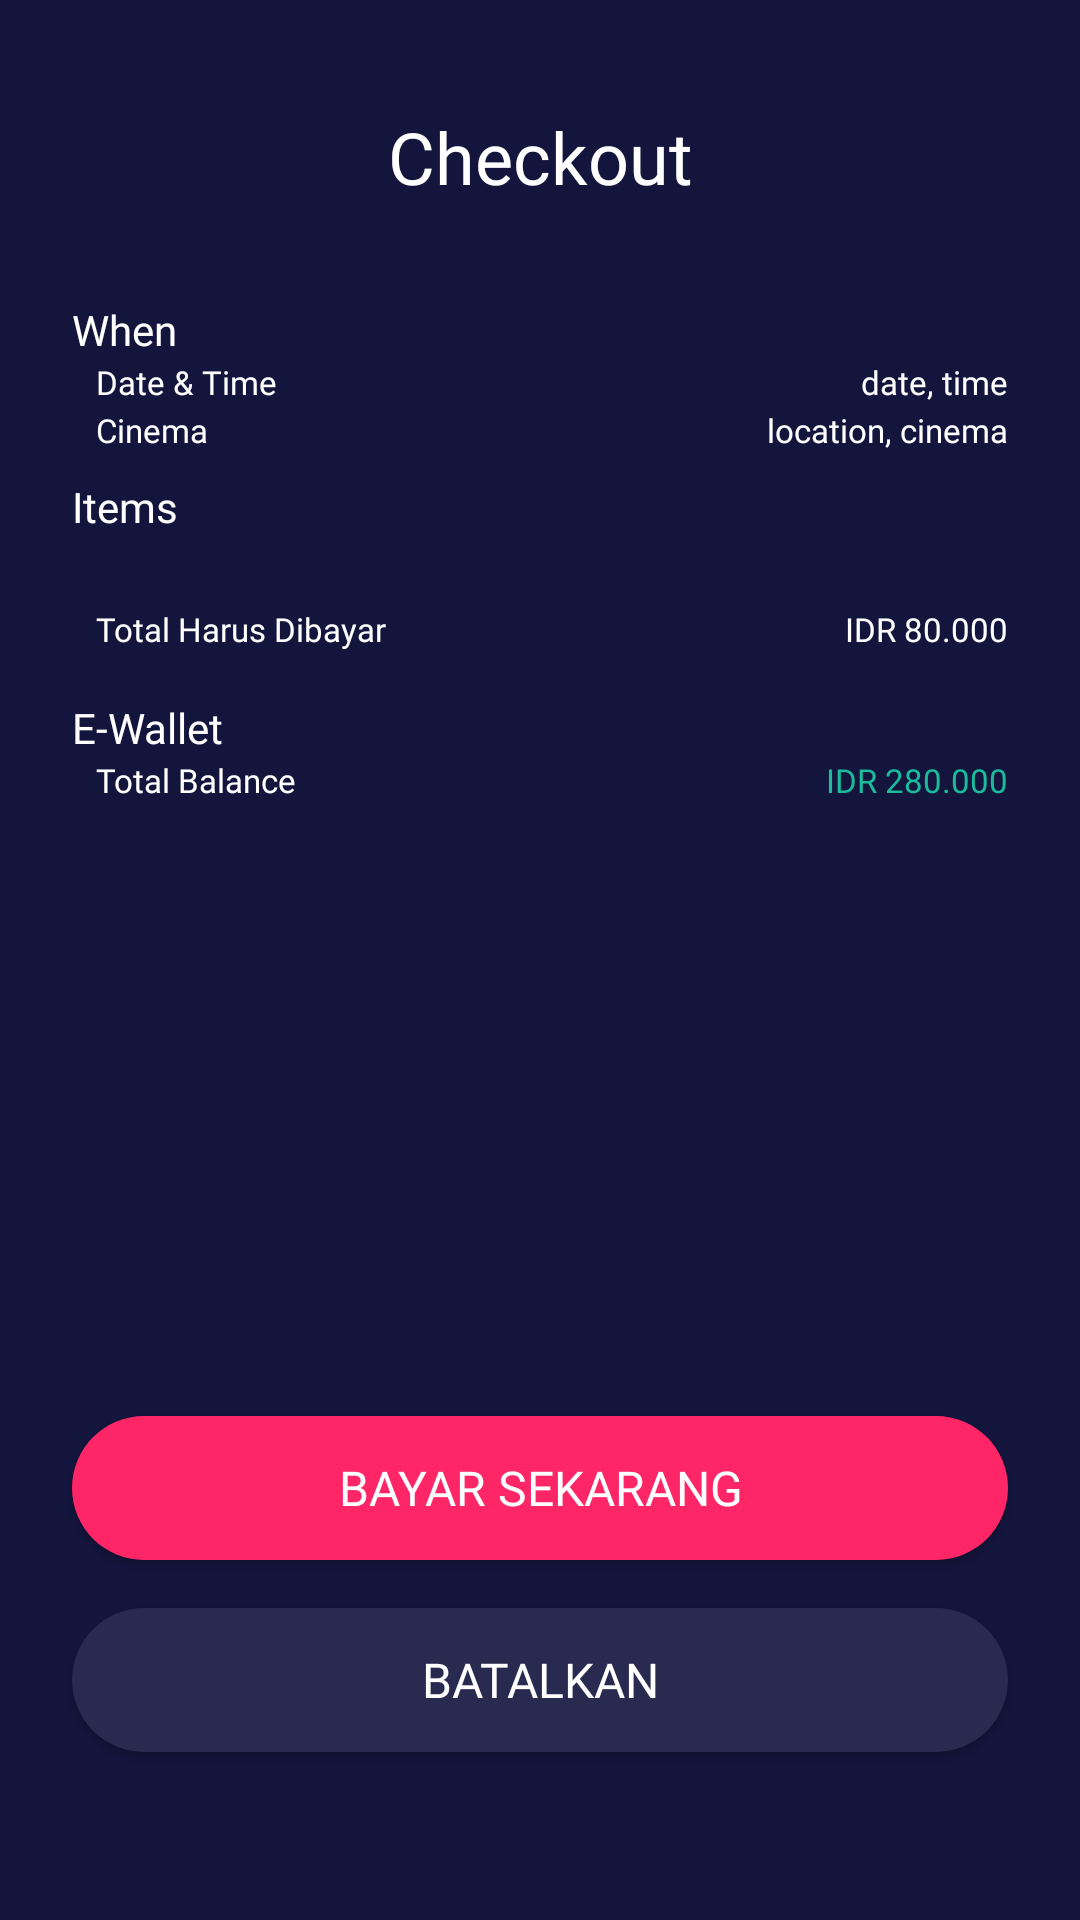

Produce the Android XML layout that renders to this screen, including the resource entries it uses.
<!-- AndroidManifest.xml: application theme NoActionBar -->
<!-- res/layout/activity_checkout.xml -->
<?xml version="1.0" encoding="utf-8"?>
<androidx.constraintlayout.widget.ConstraintLayout xmlns:android="http://schemas.android.com/apk/res/android"
    xmlns:app="http://schemas.android.com/apk/res-auto"
    xmlns:tools="http://schemas.android.com/tools"
    android:layout_width="match_parent"
    android:layout_height="match_parent"
    android:background="@color/dark_blue"
    tools:context=".checkout.CheckoutActivity">

    <ImageView
        android:id="@+id/imageView7"
        android:layout_width="wrap_content"
        android:layout_height="wrap_content"
        android:layout_marginStart="24dp"
        android:layout_marginTop="40dp"
        android:background="@drawable/ic_baseline_keyboard_backspace_24"
        android:contentDescription="@string/back"
        app:layout_constraintStart_toStartOf="parent"
        app:layout_constraintTop_toTopOf="parent" />

    <TextView
        android:id="@+id/textView"
        android:layout_width="wrap_content"
        android:layout_height="wrap_content"
        android:layout_marginTop="36dp"
        android:fontFamily="@font/montserrat_semi_bold"
        android:text="@string/checkout"
        android:textColor="@color/white"
        android:textSize="24sp"
        app:layout_constraintEnd_toEndOf="parent"
        app:layout_constraintStart_toStartOf="parent"
        app:layout_constraintTop_toTopOf="parent" />

    <Button
        android:id="@+id/btn_cancel"
        android:layout_width="0dp"
        android:layout_height="wrap_content"
        android:layout_marginStart="24dp"
        android:layout_marginEnd="24dp"
        android:layout_marginBottom="56dp"
        android:background="@drawable/shape_rect_gray_blue"
        android:fontFamily="@font/montserrat_semi_bold"
        android:text="@string/batalkan"
        android:textColor="@color/white"
        android:textSize="16sp"
        app:layout_constraintBottom_toBottomOf="parent"
        app:layout_constraintEnd_toEndOf="parent"
        app:layout_constraintStart_toStartOf="parent" />

    <Button
        android:id="@+id/btn_buy_now"
        android:layout_width="0dp"
        android:layout_height="wrap_content"
        android:layout_marginStart="24dp"
        android:layout_marginEnd="24dp"
        android:layout_marginBottom="16dp"
        android:background="@drawable/shape_rect_red_pink"
        android:fontFamily="@font/montserrat_semi_bold"
        android:text="@string/bayar_sekarang"
        android:textColor="@color/white"
        android:textSize="16sp"
        app:layout_constraintBottom_toTopOf="@id/btn_cancel"
        app:layout_constraintEnd_toEndOf="parent"
        app:layout_constraintStart_toStartOf="parent" />

    <TextView
        android:id="@+id/textView15"
        android:layout_width="wrap_content"
        android:layout_height="wrap_content"
        android:layout_marginStart="24dp"
        android:layout_marginTop="32dp"
        android:fontFamily="@font/montserrat_regular"
        android:text="@string/when"
        android:textColor="@color/white"
        android:textSize="14sp"
        app:layout_constraintStart_toStartOf="parent"
        app:layout_constraintTop_toBottomOf="@+id/textView" />

    <ImageView
        android:id="@+id/calendar"
        android:layout_width="wrap_content"
        android:layout_height="wrap_content"
        android:layout_marginStart="24dp"
        android:layout_marginTop="8dp"
        android:background="@drawable/ic_baseline_calendar_today_24"
        app:layout_constraintStart_toStartOf="parent"
        app:layout_constraintTop_toBottomOf="@id/textView15" />

    <TextView
        android:layout_width="wrap_content"
        android:layout_height="wrap_content"
        android:layout_marginStart="8dp"
        android:fontFamily="@font/montserrat_light"
        android:gravity="center_vertical"
        android:text="@string/date_amp_time"
        android:textColor="@color/white"
        android:textSize="11sp"
        app:layout_constraintBottom_toBottomOf="@+id/calendar"
        app:layout_constraintStart_toEndOf="@id/calendar"
        app:layout_constraintTop_toTopOf="@+id/calendar" />

    <TextView
        android:id="@+id/tv_dat"
        android:layout_width="wrap_content"
        android:layout_height="wrap_content"
        android:layout_marginEnd="24dp"
        android:fontFamily="@font/montserrat_semi_bold"
        android:text="@string/dat"
        android:textColor="@color/white"
        android:textSize="11sp"
        app:layout_constraintBottom_toBottomOf="@+id/calendar"
        app:layout_constraintEnd_toEndOf="parent"
        app:layout_constraintTop_toTopOf="@+id/calendar" />

    <ImageView
        android:id="@+id/theater"
        android:layout_width="wrap_content"
        android:layout_height="wrap_content"
        android:layout_marginStart="24dp"
        android:layout_marginTop="16dp"
        android:background="@drawable/ic_baseline_theaters_24"
        app:layout_constraintStart_toStartOf="parent"
        app:layout_constraintTop_toBottomOf="@id/calendar" />

    <TextView
        android:layout_width="wrap_content"
        android:layout_height="wrap_content"
        android:layout_marginStart="8dp"
        android:fontFamily="@font/montserrat_light"
        android:gravity="center_vertical"
        android:text="@string/cinema"
        android:textColor="@color/white"
        android:textSize="11sp"
        app:layout_constraintBottom_toBottomOf="@+id/theater"
        app:layout_constraintStart_toEndOf="@id/theater"
        app:layout_constraintTop_toTopOf="@+id/theater" />

    <TextView
        android:id="@+id/tv_cinema"
        android:layout_width="wrap_content"
        android:layout_height="wrap_content"
        android:layout_marginEnd="24dp"
        android:fontFamily="@font/montserrat_semi_bold"
        android:text="@string/location"
        android:textColor="@color/white"
        android:textSize="11sp"
        app:layout_constraintBottom_toBottomOf="@+id/theater"
        app:layout_constraintEnd_toEndOf="parent"
        app:layout_constraintTop_toTopOf="@+id/theater" />

    <TextView
        android:id="@+id/textView16"
        android:layout_width="wrap_content"
        android:layout_height="wrap_content"
        android:layout_marginStart="24dp"
        android:layout_marginTop="16dp"
        android:fontFamily="@font/montserrat_regular"
        android:text="@string/items"
        android:textColor="@color/white"
        android:textSize="14sp"
        app:layout_constraintStart_toStartOf="parent"
        app:layout_constraintTop_toBottomOf="@+id/theater" />

    <androidx.recyclerview.widget.RecyclerView
        android:id="@+id/rv_items"
        android:layout_width="match_parent"
        android:layout_height="wrap_content"
        android:layout_marginTop="8dp"
        android:layout_marginStart="24dp"
        android:layout_marginEnd="24dp"
        app:layout_constraintTop_toBottomOf="@id/textView16"
        app:layout_constraintStart_toStartOf="parent"
        app:layout_constraintEnd_toEndOf="parent" />

    <TextView
        android:layout_width="wrap_content"
        android:layout_height="wrap_content"
        android:layout_marginStart="8dp"
        android:layout_marginTop="16dp"
        android:fontFamily="@font/montserrat_light"
        android:gravity="center_vertical"
        android:text="@string/total_text"
        android:textColor="@color/white"
        android:textSize="11sp"
        app:layout_constraintStart_toEndOf="@id/wallet"
        app:layout_constraintTop_toBottomOf="@+id/rv_items" />

    <TextView
        android:id="@+id/tv_total_price"
        android:layout_width="wrap_content"
        android:layout_height="wrap_content"
        android:layout_marginTop="16dp"
        android:layout_marginEnd="24dp"
        android:fontFamily="@font/montserrat_semi_bold"
        android:text="@string/total_price"
        android:textColor="@color/white"
        android:textSize="11sp"
        app:layout_constraintEnd_toEndOf="parent"
        app:layout_constraintTop_toBottomOf="@+id/rv_items" />

    <TextView
        android:id="@+id/textView17"
        android:layout_width="wrap_content"
        android:layout_height="wrap_content"
        android:layout_marginStart="24dp"
        android:layout_marginTop="16dp"
        android:fontFamily="@font/montserrat_regular"
        android:text="@string/ewallet"
        android:textColor="@color/white"
        android:textSize="14sp"
        app:layout_constraintStart_toStartOf="parent"
        app:layout_constraintTop_toBottomOf="@+id/tv_total_price" />

    <ImageView
        android:id="@+id/wallet"
        android:layout_width="wrap_content"
        android:layout_height="wrap_content"
        android:layout_marginStart="24dp"
        android:layout_marginTop="8dp"
        android:background="@drawable/ic_baseline_account_balance_wallet_24"
        app:layout_constraintStart_toStartOf="parent"
        app:layout_constraintTop_toBottomOf="@id/textView17" />

    <TextView
        android:layout_width="wrap_content"
        android:layout_height="wrap_content"
        android:layout_marginStart="8dp"
        android:fontFamily="@font/montserrat_light"
        android:gravity="center_vertical"
        android:text="@string/total_balance"
        android:textColor="@color/white"
        android:textSize="11sp"
        app:layout_constraintBottom_toBottomOf="@+id/wallet"
        app:layout_constraintStart_toEndOf="@id/wallet"
        app:layout_constraintTop_toTopOf="@+id/wallet" />

    <TextView
        android:id="@+id/tv_balance"
        android:layout_width="wrap_content"
        android:layout_height="wrap_content"
        android:layout_marginEnd="24dp"
        android:fontFamily="@font/montserrat_semi_bold"
        android:text="@string/balance"
        android:textColor="@color/green"
        android:textSize="11sp"
        app:layout_constraintBottom_toBottomOf="@+id/wallet"
        app:layout_constraintEnd_toEndOf="parent"
        app:layout_constraintTop_toTopOf="@+id/wallet" />

    <TextView
        android:id="@+id/textView8"
        android:layout_width="match_parent"
        android:layout_height="wrap_content"
        android:layout_marginStart="56dp"
        android:layout_marginTop="8dp"
        android:layout_marginEnd="24dp"
        android:fontFamily="@font/montserrat_light"
        android:gravity="center_vertical"
        android:text="@string/total_balance_alert"
        android:textColor="@color/white"
        android:textSize="11sp"
        android:visibility="invisible"
        app:layout_constraintEnd_toEndOf="parent"
        app:layout_constraintStart_toStartOf="parent"
        app:layout_constraintTop_toBottomOf="@id/wallet" />

</androidx.constraintlayout.widget.ConstraintLayout>
<!-- resources referenced by this layout -->
<resources>
  <color name="dark_blue">#14153D</color>
  <color name="green">#1ABC9C</color>
  <color name="white">#FFFFFFFF</color>
  <!-- drawable shape_rect_gray_blue (drawable) -->
  <?xml version="1.0" encoding="utf-8"?>
  <shape xmlns:android="http://schemas.android.com/apk/res/android"
      android:shape="rectangle">
      <solid android:color="@color/gray_blue"/>
      <corners android:radius="24dp"/>
  </shape>
  <!-- drawable shape_rect_red_pink (drawable) -->
  <?xml version="1.0" encoding="utf-8"?>
  <shape xmlns:android="http://schemas.android.com/apk/res/android"
      android:shape="rectangle">
      <solid android:color="@color/red_pink"/>
      <corners android:radius="24dp"/>
  </shape>
  <string name="back">back</string>
  <string name="balance">IDR 280.000</string>
  <string name="batalkan">batalkan</string>
  <string name="bayar_sekarang">bayar sekarang</string>
  <string name="checkout">Checkout</string>
  <string name="cinema">Cinema</string>
  <string name="dat">date, time</string>
  <string name="date_amp_time">Date &amp; Time</string>
  <string name="ewallet">E-Wallet</string>
  <string name="items">Items</string>
  <string name="location">location, cinema</string>
  <string name="total_balance">Total Balance</string>
  <string name="total_balance_alert">Saldo pada E-Wallet kamu tidak mencukupi untuk melakukan transaksi</string>
  <string name="total_price">IDR 80.000</string>
  <string name="total_text">Total Harus Dibayar</string>
  <string name="when">When</string>
  <style name="NoActionBar" parent="Theme.AppCompat.DayNight.NoActionBar">
          
          <item name="colorPrimary">@color/dark_blue</item>
          <item name="colorPrimaryVariant">@color/purple_700</item>
          <item name="colorOnPrimary">@color/white</item>
          
          <item name="colorSecondary">@color/teal_200</item>
          <item name="colorSecondaryVariant">@color/teal_700</item>
          <item name="colorOnSecondary">@color/black</item>
          
          <item name="android:statusBarColor">?attr/colorPrimary</item>
          
      </style>
  <color name="gray_blue">#292A50</color>
  <color name="red_pink">#FF2667</color>
  <color name="purple_700">#FF3700B3</color>
  <color name="teal_200">#FF03DAC5</color>
  <color name="teal_700">#FF018786</color>
  <color name="black">#FF000000</color>
</resources>
